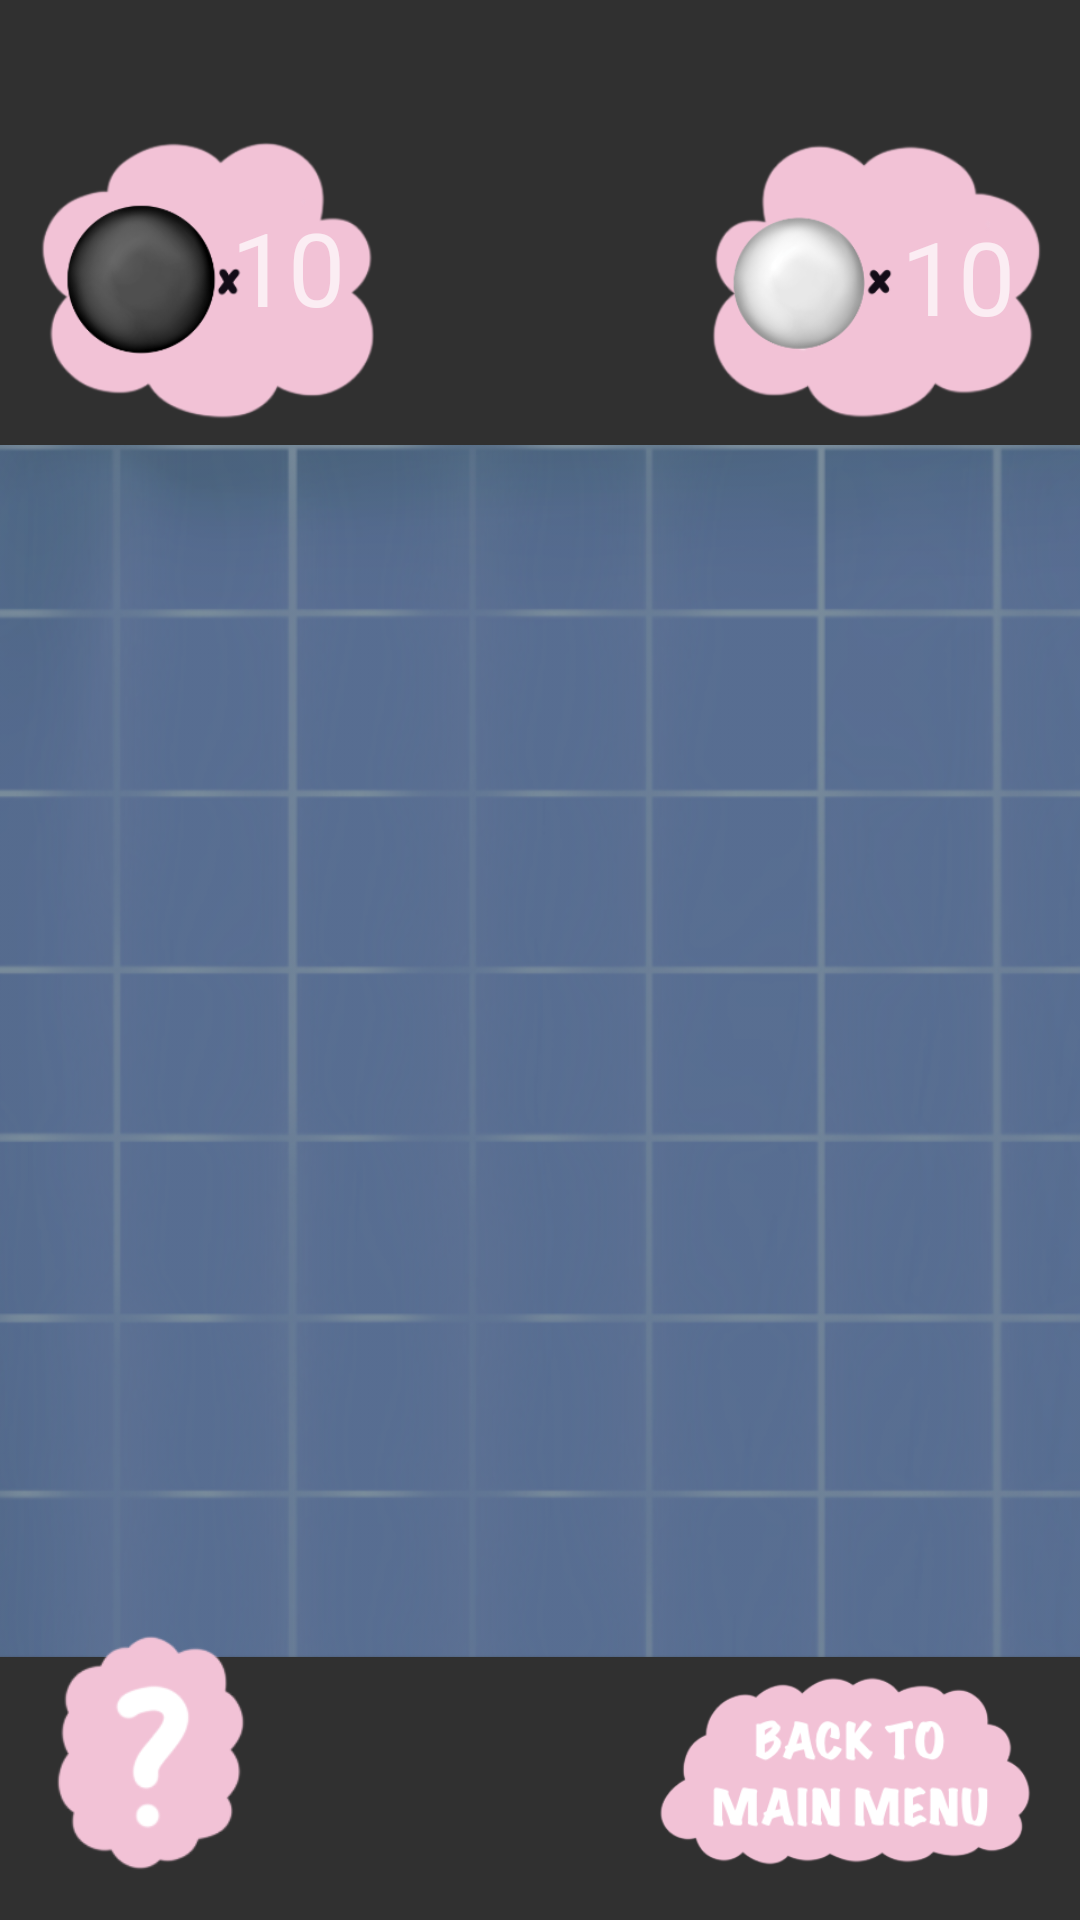

Android layout source for this screen:
<!-- AndroidManifest.xml: application theme Theme.AppCompat.NoActionBar -->
<!-- res/layout/activity_main.xml -->
<?xml version="1.0" encoding="utf-8"?>
<layout
    xmlns:android="http://schemas.android.com/apk/res/android"
    xmlns:app="http://schemas.android.com/apk/res-auto"
    xmlns:tools="http://schemas.android.com/tools"
    xmlns:bind="http://schemas.android.com/tools"
    >



    <data>
        <variable
            name="viewModel"
            type="com.example.quadwrangle.game_view_model.ViewModelGame" />
    </data>

    <androidx.constraintlayout.widget.ConstraintLayout
        android:id="@+id/layout"
        android:layout_width="match_parent"
        android:layout_height="match_parent"
        android:background="@drawable/background_vertical"
        tools:context=".game_view.MainActivity">

        <ImageView
            android:id="@+id/board"
            android:layout_width="406dp"
            android:layout_height="404dp"
            app:layout_constraintBottom_toBottomOf="parent"
            app:layout_constraintDimensionRatio="7:7"
            app:layout_constraintEnd_toEndOf="parent"
            app:layout_constraintHorizontal_bias="0.4"
            app:layout_constraintStart_toStartOf="parent"
            app:layout_constraintTop_toTopOf="parent"
            app:layout_constraintVertical_bias="0.629"
            app:srcCompat="@drawable/board" />

        <ImageView
            android:id="@+id/imageView"
            android:layout_width="125dp"
            android:layout_height="68dp"
            android:layout_marginEnd="16dp"
            android:layout_marginBottom="16dp"
            app:layout_constraintBottom_toBottomOf="parent"
            app:layout_constraintEnd_toEndOf="parent"
            app:srcCompat="@drawable/back_buttn" />

        <ImageView
            android:id="@+id/imageView2"
            android:layout_width="112dp"
            android:layout_height="93dp"
            android:layout_marginBottom="8dp"
            app:layout_constraintBottom_toTopOf="@+id/board"
            app:layout_constraintEnd_toEndOf="parent"
            app:layout_constraintHorizontal_bias="0.053"
            app:layout_constraintStart_toStartOf="parent"
            app:srcCompat="@drawable/black_count_bttn" />

        <ImageView
            android:id="@+id/imageView3"
            android:layout_width="112dp"
            android:layout_height="93dp"
            android:layout_marginBottom="8dp"
            app:layout_constraintBottom_toTopOf="@+id/board"
            app:layout_constraintEnd_toEndOf="parent"
            app:layout_constraintHorizontal_bias="0.906"
            app:layout_constraintStart_toEndOf="@+id/imageView2"
            app:srcCompat="@drawable/white_count_bttn" />

        <ImageView
            android:id="@+id/imageView4"
            android:layout_width="69dp"
            android:layout_height="80dp"
            android:layout_marginStart="16dp"
            android:layout_marginBottom="16dp"
            app:layout_constraintBottom_toBottomOf="parent"
            app:layout_constraintStart_toStartOf="parent"
            app:srcCompat="@drawable/help_buttn" />

        <TextView
            android:id="@+id/score1"
            android:layout_width="40dp"
            android:layout_height="48dp"
            android:layout_marginEnd="8dp"
            android:text="10"
            android:textSize="34sp"
            app:layout_constraintBottom_toBottomOf="@+id/imageView2"
            app:layout_constraintEnd_toEndOf="@+id/imageView2"
            app:layout_constraintTop_toTopOf="@+id/imageView2"
            app:layout_constraintVertical_bias="0.422" />

        <TextView
            android:id="@+id/score2"
            android:layout_width="40dp"
            android:layout_height="48dp"
            android:layout_marginEnd="8dp"
            android:text="10"
            android:textSize="34sp"
            app:layout_constraintBottom_toBottomOf="@+id/imageView3"
            app:layout_constraintEnd_toEndOf="@+id/imageView3"
            app:layout_constraintTop_toTopOf="@+id/imageView3"
            app:layout_constraintVertical_bias="0.487" />

    </androidx.constraintlayout.widget.ConstraintLayout>
</layout>
<!-- resources referenced by this layout -->
<resources>
  <!-- drawable back_buttn: png bitmap (drawable, 18950 bytes) -->
  <!-- drawable black_count_bttn: png bitmap (drawable, 28519 bytes) -->
  <!-- drawable board: png bitmap (drawable, 291879 bytes) -->
  <!-- drawable help_buttn: png bitmap (drawable, 9235 bytes) -->
  <!-- drawable white_count_bttn: png bitmap (drawable, 27790 bytes) -->
</resources>
